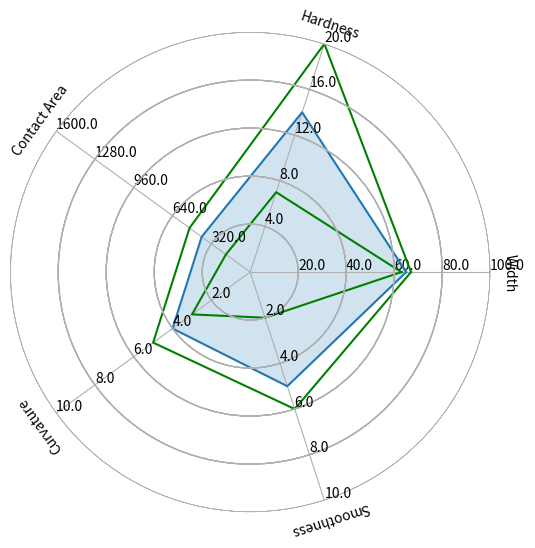

Generate this figure with matplotlib:
# https://datascience.stackexchange.com/questions/6084/how-do-i-create-a-complex-radar-chart

import numpy as np
import matplotlib.pyplot as plt
#import seaborn as sns # improves plot aesthetics
#sns.set_theme()

def _invert(x, limits):
    """inverts a value x on a scale from
    limits[0] to limits[1]"""
    return limits[1] - (x - limits[0])

def _scale_data(data, ranges):
    """scales data[1:] to ranges[0],
    inverts if the scale is reversed"""
    # for d, (y1, y2) in zip(data[1:], ranges[1:]):
    for d, (y1, y2) in zip(data, ranges):
        # assert (y1 <= d <= y2) or (y2 <= d <= y1)
        if not ((y1 <= d <= y2) or (y2 <= d <= y1)):
            print(f"{y1} <= {d} <= {y2} || {y2} <= {d} <= {y1} fails")
            return

    x1, x2 = ranges[0]
    d = data[0]

    if x1 > x2:
        d = _invert(d, (x1, x2))
        x1, x2 = x2, x1

    sdata = [d]

    for d, (y1, y2) in zip(data[1:], ranges[1:]):
        if y1 > y2:
            d = _invert(d, (y1, y2))
            y1, y2 = y2, y1

        sdata.append((d-y1) / (y2-y1) * (x2 - x1) + x1)

    return sdata

def set_rgrids(self, radii, labels=None, angle=None, fmt=None,
               **kwargs):
    """
    Set the radial locations and labels of the *r* grids.
    The labels will appear at radial distances *radii* at the
    given *angle* in degrees.
    *labels*, if not None, is a ``len(radii)`` list of strings of the
    labels to use at each radius.
    If *labels* is None, the built-in formatter will be used.
    Return value is a list of tuples (*line*, *label*), where
    *line* is :class:`~matplotlib.lines.Line2D` instances and the
    *label* is :class:`~matplotlib.text.Text` instances.
    kwargs are optional text properties for the labels:
    %(Text)s
    ACCEPTS: sequence of floats
    """
    # Make sure we take into account unitized data
    radii = self.convert_xunits(radii)
    radii = np.asarray(radii)
    rmin = radii.min()
    # if rmin <= 0:
    #     raise ValueError('radial grids must be strictly positive')

    self.set_yticks(radii)
    if labels is not None:
        self.set_yticklabels(labels)
    elif fmt is not None:
        self.yaxis.set_major_formatter(FormatStrFormatter(fmt))
    if angle is None:
        angle = self.get_rlabel_position()
    self.set_rlabel_position(angle)
    for t in self.yaxis.get_ticklabels():
        t.update(kwargs)
    return self.yaxis.get_gridlines(), self.yaxis.get_ticklabels()

class ComplexRadar():
    def __init__(self, fig, variables, ranges, n_ordinate_levels=6):

        angles = np.arange(0, 360, 360./len(variables))

        M = 0.1 # margin
        axes = [fig.add_axes([M,M,1-2*M,1-2*M], polar=True, label = "axes{}".format(i)) for i in range(len(variables))]
        
        l, text = axes[0].set_thetagrids(angles, labels=variables)

        # Rotate labels
        labels = []
        for label, angle in zip(axes[0].get_xticklabels(), angles):
            x,y = label.get_position()
            lab = axes[0].text(x,y, label.get_text(), transform=label.get_transform(),
                        ha=label.get_ha(), va=label.get_va())
            lab.set_rotation(angle-90)
            labels.append(lab)
        axes[0].set_xticklabels([])

        for ax in axes[1:]:
            ax.patch.set_visible(False)
            ax.grid("off")
            ax.xaxis.set_visible(False)

        for i, ax in enumerate(axes):
            grid = np.linspace(*ranges[i], num=n_ordinate_levels)
            gridlabel = ["{}".format(round(x,2)) for x in grid]
            if ranges[i][0] > ranges[i][1]:
                grid = grid[::-1] # hack to invert grid
                          # gridlabels aren't reversed
            gridlabel[0] = "" # clean up origin
            #ax.set_rgrids(grid, labels=gridlabel, angle=angles[i])
            set_rgrids(ax, grid, labels=gridlabel, angle=angles[i])
            ax.spines["polar"].set_visible(False)
            ax.set_ylim(*ranges[i])
        # variables for plotting
        self.angle = np.deg2rad(np.r_[angles, angles[0]])
        self.ranges = ranges
        self.ax = axes[0]

    def plot(self, data, *args, **kw):
        sdata = _scale_data(data, self.ranges)
        self.ax.plot(self.angle, np.r_[sdata, sdata[0]], *args, **kw)

    def fill(self, data, *args, **kw):
        sdata = _scale_data(data, self.ranges)
        self.ax.fill(self.angle, np.r_[sdata, sdata[0]], *args, **kw)

    def clear(self):
        #self.ax.clear()
        for line in self.ax.get_lines():
            line.remove()

if __name__ == "__main__":
    # example data
    variables = ("Width", "Hardness", "Contact Area", "Curvature", "Smoothness")
    ranges = [(0, 100), (0, 20), (0, 1600), (0, 10), (0, 10)]
    data = (65, 14, 400, 4, 5)
    # plotting
    fig1 = plt.figure(figsize=(6, 6))
    radar = ComplexRadar(fig1, variables, ranges)
    radar.plot((63, 7, 200, 3, 2), 'g')
    radar.plot((67, 20, 500, 5, 6), 'g')
    radar.plot(data)
    radar.fill(data, alpha=0.2)
    plt.show()